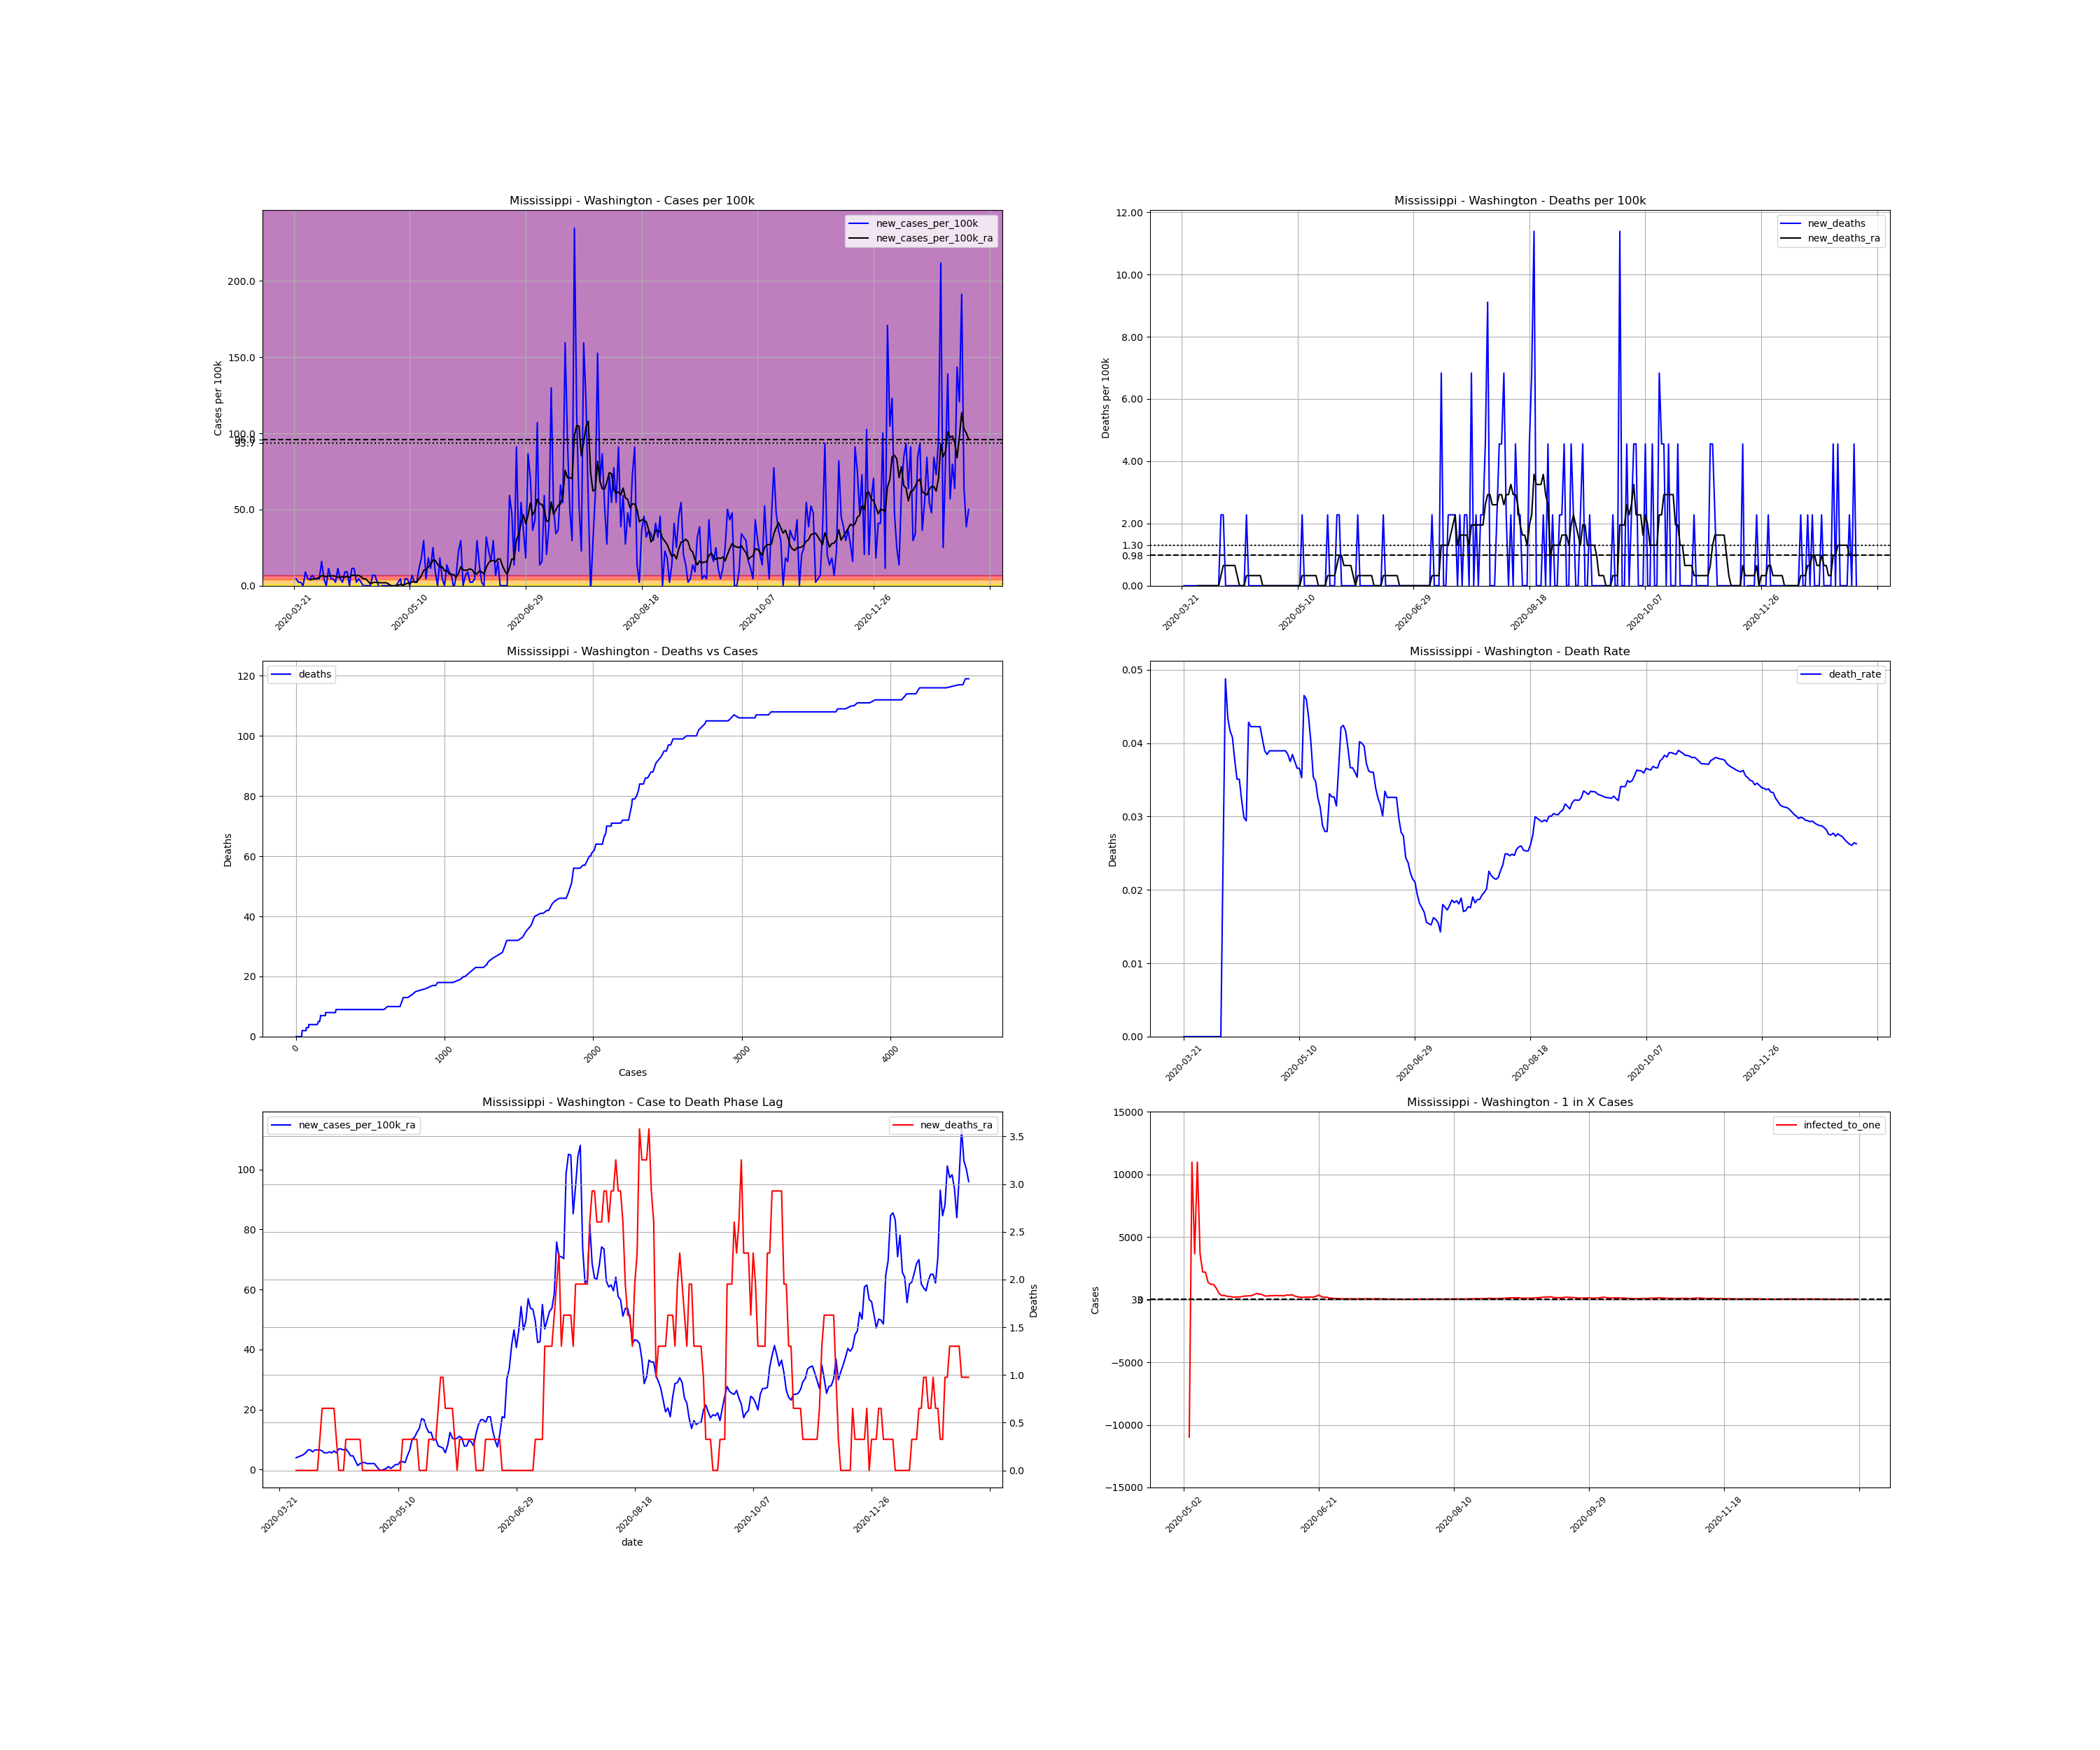

The file beside this chart, header and first rows:
, date, county, state, fips, cases, deaths, COUNTY, STNAME, CTYNAME, POPESTIMATE2019, cases_per_100k, deaths_per_100k, death_rate, new_cases, new_cases_per_100k, new_deaths, new_cases_per_100k_ra, new_deaths_ra, active_cases, infected_to_one
288636, 2020-03-21, Washington, Mississippi, 28151, 1, 0.0, 151, Mississippi, Washington, 43909, 2.277, 0.0, 0.0, , , , , , , 
288637, 2020-03-22, Washington, Mississippi, 28151, 3, 0.0, 151, Mississippi, Washington, 43909, 6.832, 0.0, 0.0, 2.0, 4.555, 0.0, , , , 
288638, 2020-03-23, Washington, Mississippi, 28151, 4, 0.0, 151, Mississippi, Washington, 43909, 9.11, 0.0, 0.0, 1.0, 2.277, 0.0, , , , 
288639, 2020-03-24, Washington, Mississippi, 28151, 5, 0.0, 151, Mississippi, Washington, 43909, 11.39, 0.0, 0.0, 1.0, 2.277, 0.0, , , , 
288640, 2020-03-25, Washington, Mississippi, 28151, 5, 0.0, 151, Mississippi, Washington, 43909, 11.39, 0.0, 0.0, 0.0, 0.0, 0.0, , , , 
288641, 2020-03-26, Washington, Mississippi, 28151, 9, 0.0, 151, Mississippi, Washington, 43909, 20.5, 0.0, 0.0, 4.0, 9.11, 0.0, , , , 
288642, 2020-03-27, Washington, Mississippi, 28151, 11, 0.0, 151, Mississippi, Washington, 43909, 25.05, 0.0, 0.0, 2.0, 4.555, 0.0, , , , 
288643, 2020-03-28, Washington, Mississippi, 28151, 13, 0.0, 151, Mississippi, Washington, 43909, 29.61, 0.0, 0.0, 2.0, 4.555, 0.0, 3.904, 0.0, , 
288644, 2020-03-29, Washington, Mississippi, 28151, 16, 0.0, 151, Mississippi, Washington, 43909, 36.44, 0.0, 0.0, 3.0, 6.832, 0.0, 4.23, 0.0, 15.0, 731.8
288645, 2020-03-30, Washington, Mississippi, 28151, 18, 0.0, 151, Mississippi, Washington, 43909, 40.99, 0.0, 0.0, 2.0, 4.555, 0.0, 4.555, 0.0, 15.0, 731.8
288646, 2020-03-31, Washington, Mississippi, 28151, 20, 0.0, 151, Mississippi, Washington, 43909, 45.55, 0.0, 0.0, 2.0, 4.555, 0.0, 4.88, 0.0, 16.0, 686.1
288647, 2020-04-01, Washington, Mississippi, 28151, 22, 0.0, 151, Mississippi, Washington, 43909, 50.1, 0.0, 0.0, 2.0, 4.555, 0.0, 5.531, 0.0, 17.0, 645.7
288648, 2020-04-02, Washington, Mississippi, 28151, 29, 0.0, 151, Mississippi, Washington, 43909, 66.05, 0.0, 0.0, 7.0, 15.94, 0.0, 6.507, 0.0, 24.0, 457.4
288649, 2020-04-03, Washington, Mississippi, 28151, 31, 0.0, 151, Mississippi, Washington, 43909, 70.6, 0.0, 0.0, 2.0, 4.555, 0.0, 6.507, 0.0, 22.0, 499
288650, 2020-04-04, Washington, Mississippi, 28151, 31, 0.0, 151, Mississippi, Washington, 43909, 70.6, 0.0, 0.0, 0.0, 0.0, 0.0, 5.856, 0.0, 20.0, 548.9
288651, 2020-04-05, Washington, Mississippi, 28151, 36, 0.0, 151, Mississippi, Washington, 43909, 81.99, 0.0, 0.0, 5.0, 11.39, 0.0, 6.507, 0.0, 23.0, 477.3
288652, 2020-04-06, Washington, Mississippi, 28151, 38, 0.0, 151, Mississippi, Washington, 43909, 86.54, 0.0, 0.0, 2.0, 4.555, 0.0, 6.507, 0.0, 22.0, 499
288653, 2020-04-07, Washington, Mississippi, 28151, 40, 1.0, 151, Mississippi, Washington, 43909, 91.1, 2.277, 0.025, 2.0, 4.555, 2.277, 6.507, 0.3253, 22.0, 499
288654, 2020-04-08, Washington, Mississippi, 28151, 41, 2.0, 151, Mississippi, Washington, 43909, 93.37, 4.555, 0.04878, 1.0, 2.277, 2.277, 6.182, 0.6507, 21.0, 522.7
288655, 2020-04-09, Washington, Mississippi, 28151, 46, 2.0, 151, Mississippi, Washington, 43909, 104.8, 4.555, 0.04348, 5.0, 11.39, 0.0, 5.531, 0.6507, 24.0, 457.4
288656, 2020-04-10, Washington, Mississippi, 28151, 48, 2.0, 151, Mississippi, Washington, 43909, 109.3, 4.555, 0.04167, 2.0, 4.555, 0.0, 5.531, 0.6507, 19.0, 577.8
288657, 2020-04-11, Washington, Mississippi, 28151, 49, 2.0, 151, Mississippi, Washington, 43909, 111.6, 4.555, 0.04082, 1.0, 2.277, 0.0, 5.856, 0.6507, 18.0, 609.8
288658, 2020-04-12, Washington, Mississippi, 28151, 53, 2.0, 151, Mississippi, Washington, 43909, 120.7, 4.555, 0.03774, 4.0, 9.11, 0.0, 5.531, 0.6507, 22.0, 499
288659, 2020-04-13, Washington, Mississippi, 28151, 57, 2.0, 151, Mississippi, Washington, 43909, 129.8, 4.555, 0.03509, 4.0, 9.11, 0.0, 6.182, 0.6507, 21.0, 522.7
288660, 2020-04-14, Washington, Mississippi, 28151, 57, 2.0, 151, Mississippi, Washington, 43909, 129.8, 4.555, 0.03509, 0.0, 0.0, 0.0, 5.531, 0.3253, 19.0, 577.8
288661, 2020-04-15, Washington, Mississippi, 28151, 62, 2.0, 151, Mississippi, Washington, 43909, 141.2, 4.555, 0.03226, 5.0, 11.39, 0.0, 6.832, 0.0, 22.0, 499
288662, 2020-04-16, Washington, Mississippi, 28151, 67, 2.0, 151, Mississippi, Washington, 43909, 152.6, 4.555, 0.02985, 5.0, 11.39, 0.0, 6.832, 0.0, 26.0, 422.2
288663, 2020-04-17, Washington, Mississippi, 28151, 68, 2.0, 151, Mississippi, Washington, 43909, 154.9, 4.555, 0.02941, 1.0, 2.277, 0.0, 6.507, 0.0, 22.0, 499
288664, 2020-04-18, Washington, Mississippi, 28151, 70, 3.0, 151, Mississippi, Washington, 43909, 159.4, 6.832, 0.04286, 2.0, 4.555, 2.277, 6.832, 0.3253, 22.0, 499
288665, 2020-04-19, Washington, Mississippi, 28151, 71, 3.0, 151, Mississippi, Washington, 43909, 161.7, 6.832, 0.04225, 1.0, 2.277, 0.0, 5.856, 0.3253, 22.0, 499
288666, 2020-04-20, Washington, Mississippi, 28151, 71, 3.0, 151, Mississippi, Washington, 43909, 161.7, 6.832, 0.04225, 0.0, 0.0, 0.0, 4.555, 0.3253, 18.0, 609.8
288667, 2020-04-21, Washington, Mississippi, 28151, 71, 3.0, 151, Mississippi, Washington, 43909, 161.7, 6.832, 0.04225, 0.0, 0.0, 0.0, 4.555, 0.3253, 14.0, 784.1
288668, 2020-04-22, Washington, Mississippi, 28151, 71, 3.0, 151, Mississippi, Washington, 43909, 161.7, 6.832, 0.04225, 0.0, 0.0, 0.0, 2.928, 0.3253, 14.0, 784.1
288669, 2020-04-23, Washington, Mississippi, 28151, 71, 3.0, 151, Mississippi, Washington, 43909, 161.7, 6.832, 0.04225, 0.0, 0.0, 0.0, 1.301, 0.3253, 9.0, 1220
288670, 2020-04-24, Washington, Mississippi, 28151, 74, 3.0, 151, Mississippi, Washington, 43909, 168.5, 6.832, 0.04054, 3.0, 6.832, 0.0, 1.952, 0.3253, 7.0, 1568
288671, 2020-04-25, Washington, Mississippi, 28151, 77, 3.0, 151, Mississippi, Washington, 43909, 175.4, 6.832, 0.03896, 3.0, 6.832, 0.0, 2.277, 0.0, 9.0, 1220
288672, 2020-04-26, Washington, Mississippi, 28151, 78, 3.0, 151, Mississippi, Washington, 43909, 177.6, 6.832, 0.03846, 1.0, 2.277, 0.0, 2.277, 0.0, 8.0, 1372
288673, 2020-04-27, Washington, Mississippi, 28151, 77, 3.0, 151, Mississippi, Washington, 43909, 175.4, 6.832, 0.03896, -1.0, -2.277, 0.0, 1.952, 0.0, 6.0, 1830
288674, 2020-04-28, Washington, Mississippi, 28151, 77, 3.0, 151, Mississippi, Washington, 43909, 175.4, 6.832, 0.03896, 0.0, 0.0, 0.0, 1.952, 0.0, 6.0, 1830
288675, 2020-04-29, Washington, Mississippi, 28151, 77, 3.0, 151, Mississippi, Washington, 43909, 175.4, 6.832, 0.03896, 0.0, 0.0, 0.0, 1.952, 0.0, 6.0, 1830
288676, 2020-04-30, Washington, Mississippi, 28151, 77, 3.0, 151, Mississippi, Washington, 43909, 175.4, 6.832, 0.03896, 0.0, 0.0, 0.0, 1.952, 0.0, 6.0, 1830
288677, 2020-05-01, Washington, Mississippi, 28151, 77, 3.0, 151, Mississippi, Washington, 43909, 175.4, 6.832, 0.03896, 0.0, 0.0, 0.0, 0.976, 0.0, 6.0, 1830
288678, 2020-05-02, Washington, Mississippi, 28151, 77, 3.0, 151, Mississippi, Washington, 43909, 175.4, 6.832, 0.03896, 0.0, 0.0, 0.0, 1.0150610510858574e-15, 0.0, 3.0, 3659
288679, 2020-05-03, Washington, Mississippi, 28151, 77, 3.0, 151, Mississippi, Washington, 43909, 175.4, 6.832, 0.03896, 0.0, 0.0, 0.0, -0.3253, 0.0, 0.0, inf
288680, 2020-05-04, Washington, Mississippi, 28151, 77, 3.0, 151, Mississippi, Washington, 43909, 175.4, 6.832, 0.03896, 0.0, 0.0, 0.0, 1.0150610510858574e-15, 0.0, -1.0, -10977
288681, 2020-05-05, Washington, Mississippi, 28151, 78, 3.0, 151, Mississippi, Washington, 43909, 177.6, 6.832, 0.03846, 1.0, 2.277, 0.0, 0.3253, 0.0, 1.0, 10977
288682, 2020-05-06, Washington, Mississippi, 28151, 80, 3.0, 151, Mississippi, Washington, 43909, 182.2, 6.832, 0.0375, 2.0, 4.555, 0.0, 0.976, 0.0, 3.0, 3659
288683, 2020-05-07, Washington, Mississippi, 28151, 78, 3.0, 151, Mississippi, Washington, 43909, 177.6, 6.832, 0.03846, -2.0, -4.555, 0.0, 0.3253, 0.0, 1.0, 10977
288684, 2020-05-08, Washington, Mississippi, 28151, 80, 3.0, 151, Mississippi, Washington, 43909, 182.2, 6.832, 0.0375, 2.0, 4.555, 0.0, 0.976, 0.0, 3.0, 3659
288685, 2020-05-09, Washington, Mississippi, 28151, 82, 3.0, 151, Mississippi, Washington, 43909, 186.7, 6.832, 0.03659, 2.0, 4.555, 0.0, 1.627, 0.0, 5.0, 2195
288686, 2020-05-10, Washington, Mississippi, 28151, 82, 3.0, 151, Mississippi, Washington, 43909, 186.7, 6.832, 0.03659, 0.0, 0.0, 0.0, 1.627, 0.0, 5.0, 2195
288687, 2020-05-11, Washington, Mississippi, 28151, 85, 3.0, 151, Mississippi, Washington, 43909, 193.6, 6.832, 0.03529, 3.0, 6.832, 0.0, 2.603, 0.0, 8.0, 1372
288688, 2020-05-12, Washington, Mississippi, 28151, 86, 4.0, 151, Mississippi, Washington, 43909, 195.9, 9.11, 0.04651, 1.0, 2.277, 2.277, 2.603, 0.3253, 9.0, 1220
288689, 2020-05-13, Washington, Mississippi, 28151, 87, 4.0, 151, Mississippi, Washington, 43909, 198.1, 9.11, 0.04598, 1.0, 2.277, 0.0, 2.277, 0.3253, 9.0, 1220
288690, 2020-05-14, Washington, Mississippi, 28151, 92, 4.0, 151, Mississippi, Washington, 43909, 209.5, 9.11, 0.04348, 5.0, 11.39, 0.0, 4.555, 0.3253, 12.0, 914.8
288691, 2020-05-15, Washington, Mississippi, 28151, 100, 4.0, 151, Mississippi, Washington, 43909, 227.7, 9.11, 0.04, 8.0, 18.22, 0.0, 6.507, 0.3253, 22.0, 499
288692, 2020-05-16, Washington, Mississippi, 28151, 113, 4.0, 151, Mississippi, Washington, 43909, 257.4, 9.11, 0.0354, 13.0, 29.61, 0.0, 10.09, 0.3253, 33.0, 332.6
288693, 2020-05-17, Washington, Mississippi, 28151, 115, 4.0, 151, Mississippi, Washington, 43909, 261.9, 9.11, 0.03478, 2.0, 4.555, 0.0, 10.74, 0.3253, 33.0, 332.6
288694, 2020-05-18, Washington, Mississippi, 28151, 123, 4.0, 151, Mississippi, Washington, 43909, 280.1, 9.11, 0.03252, 8.0, 18.22, 0.0, 12.36, 0.3253, 41.0, 267.7
288695, 2020-05-19, Washington, Mississippi, 28151, 128, 4.0, 151, Mississippi, Washington, 43909, 291.5, 9.11, 0.03125, 5.0, 11.39, 0.0, 13.66, 0.0, 43.0, 255.3
... 232 more rows
